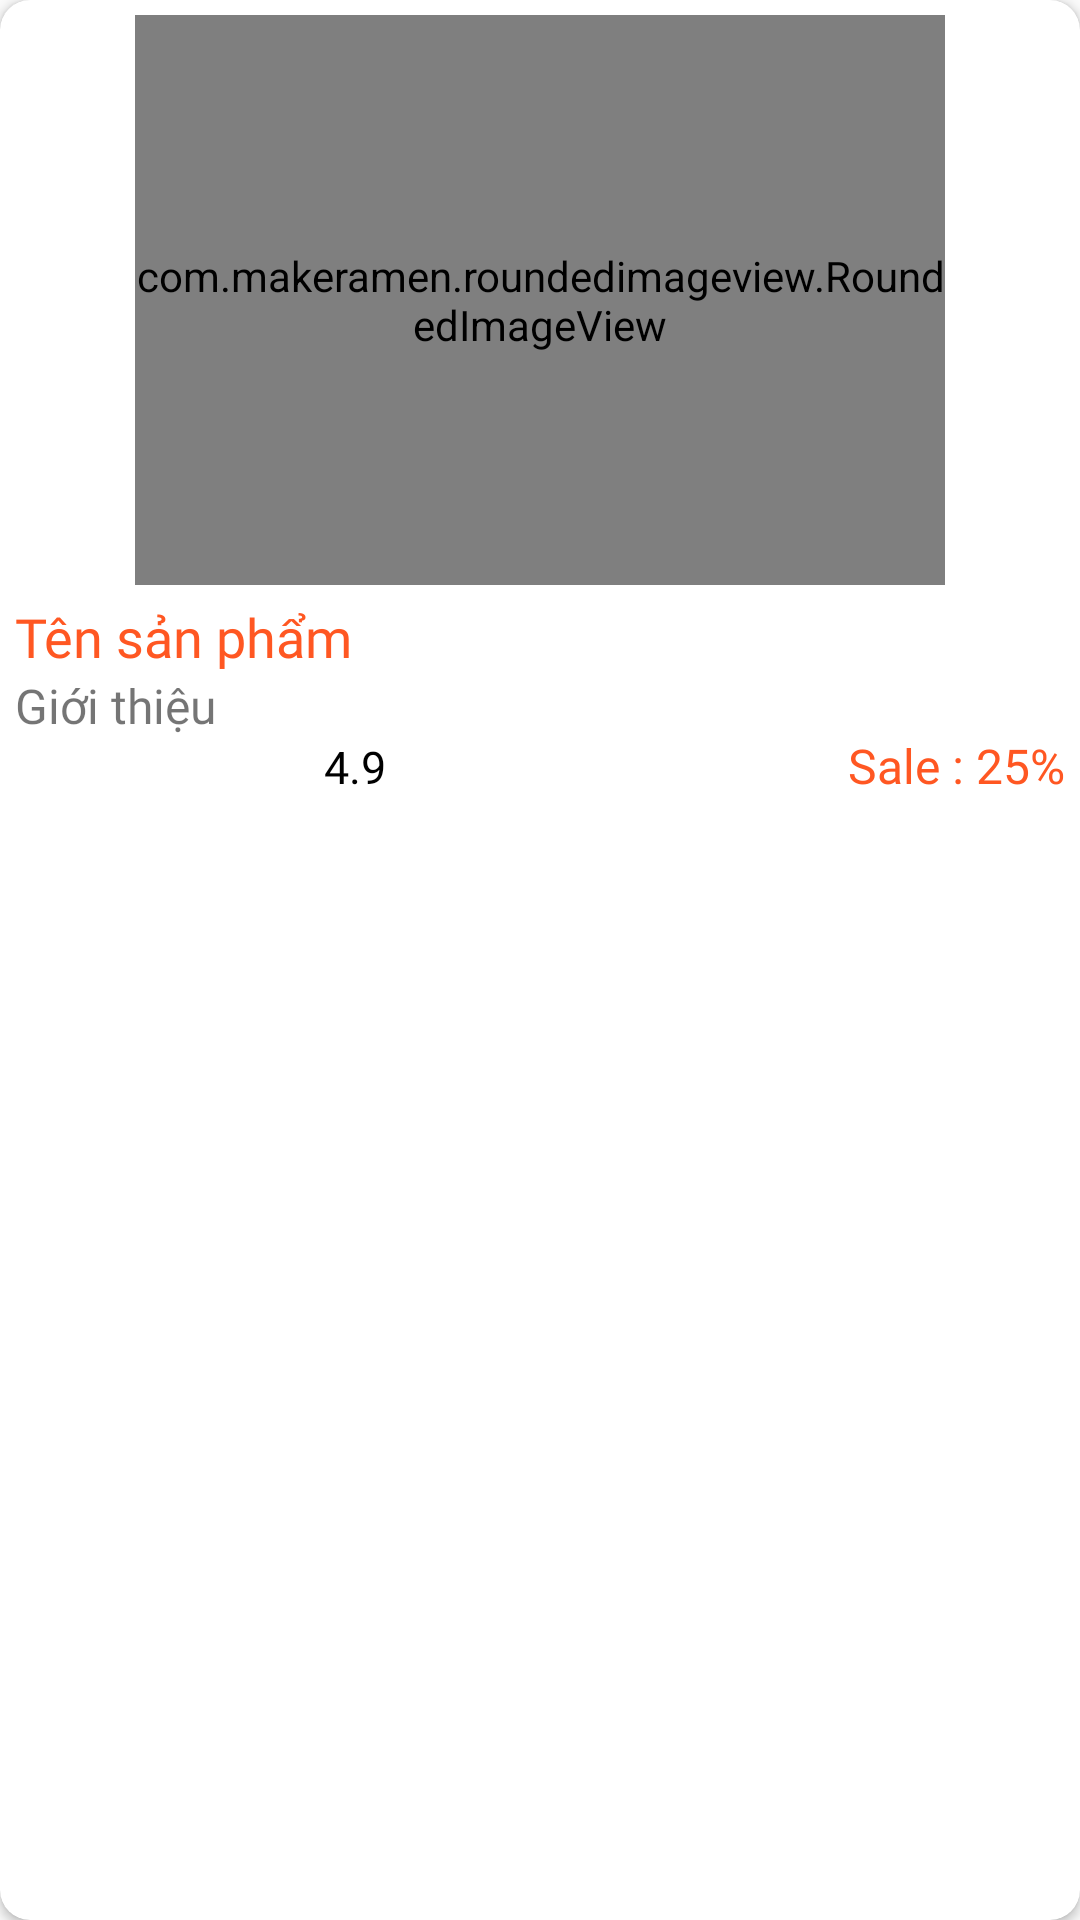

Write the Android layout XML for this screen, with the resource values it uses.
<!-- AndroidManifest.xml: application theme Theme.PhanDucSTORE -->
<!-- res/layout/popular_products_item.xml -->
<?xml version="1.0" encoding="utf-8"?>
<androidx.cardview.widget.CardView xmlns:android="http://schemas.android.com/apk/res/android"
    android:layout_width="280dp"
    xmlns:app="http://schemas.android.com/apk/res-auto"
    app:cardCornerRadius="10dp"
    android:layout_margin="5dp"
    android:layout_height="280dp">

    <LinearLayout
        android:layout_width="match_parent"
        android:layout_height="wrap_content"
        android:orientation="vertical"
        android:layout_margin="5dp">

        <com.makeramen.roundedimageview.RoundedImageView
            android:id="@+id/image_popProducts"
            android:layout_width="270dp"
            android:layout_height="190dp"
            app:riv_corner_radius="10dp"
            android:layout_gravity="center"
            android:scaleType="centerCrop"
            android:src="@drawable/image1"/>
        <TextView
            android:id="@+id/text_namePopular_Products"
            android:layout_width="wrap_content"
            android:layout_height="wrap_content"
            android:text="Tên sản phẩm"
            android:textColor="#FF5722"
            android:fontFamily="@font/cambriab"
            android:layout_marginTop="5dp"
            android:textSize="18dp"/>

        <TextView
            android:id="@+id/text_Descriptions_PopPro"
            android:layout_width="270dp"
            android:layout_height="20dp"
            android:text="Giới thiệu"
            android:fontFamily="@font/cambriab"
            android:textSize="16dp"/>

        <LinearLayout
            android:layout_width="match_parent"
            android:layout_height="wrap_content"
            android:orientation="horizontal">

            <ImageView
                android:layout_width="100dp"
                android:layout_height="20dp"
                android:src="@drawable/star_rate"/>

            <TextView
                android:id="@+id/popPro_Star_Rate"
                android:layout_width="wrap_content"
                android:layout_height="wrap_content"
                android:text="4.9"
                android:fontFamily="@font/cambriab"
                android:textSize="15dp"
                android:textColor="#000000"
                android:layout_marginLeft="3dp"/>

            <TextView
                android:id="@+id/sale_PopPro"
                android:layout_width="match_parent"
                android:layout_height="wrap_content"
                android:text="Sale : 25%"
                android:fontFamily="@font/cambriab"
                android:textColor="#FF5722"
                android:gravity="right"
                android:textSize="16dp"
                android:layout_marginLeft="10dp"/>

        </LinearLayout>


    </LinearLayout>

</androidx.cardview.widget.CardView>
<!-- resources referenced by this layout -->
<resources>
  <!-- drawable image1: jpg bitmap (drawable, 277030 bytes) -->
  <style name="Theme.PhanDucSTORE" parent="Theme.Design.Light.NoActionBar">
          
          <item name="colorPrimary">@color/purple_500</item>
          <item name="colorPrimaryVariant">@color/purple_700</item>
          <item name="colorOnPrimary">@color/white</item>
          
          <item name="colorSecondary">@color/teal_200</item>
          <item name="colorSecondaryVariant">@color/teal_700</item>
          <item name="colorOnSecondary">@color/black</item>
          
          <item name="android:statusBarColor" tools:targetApi="l">?attr/colorPrimaryVariant</item>
          
      </style>
  <!-- not gathered from this repository: default colours our renderer supplied (Android Studio template values) -->
  <color name="purple_500">#FF6200EE</color>
  <color name="purple_700">#FF3700B3</color>
  <color name="teal_200">#FF03DAC5</color>
  <color name="teal_700">#FF018786</color>
  <color name="black">#FF000000</color>
  <color name="white">#FFFFFFFF</color>
</resources>
